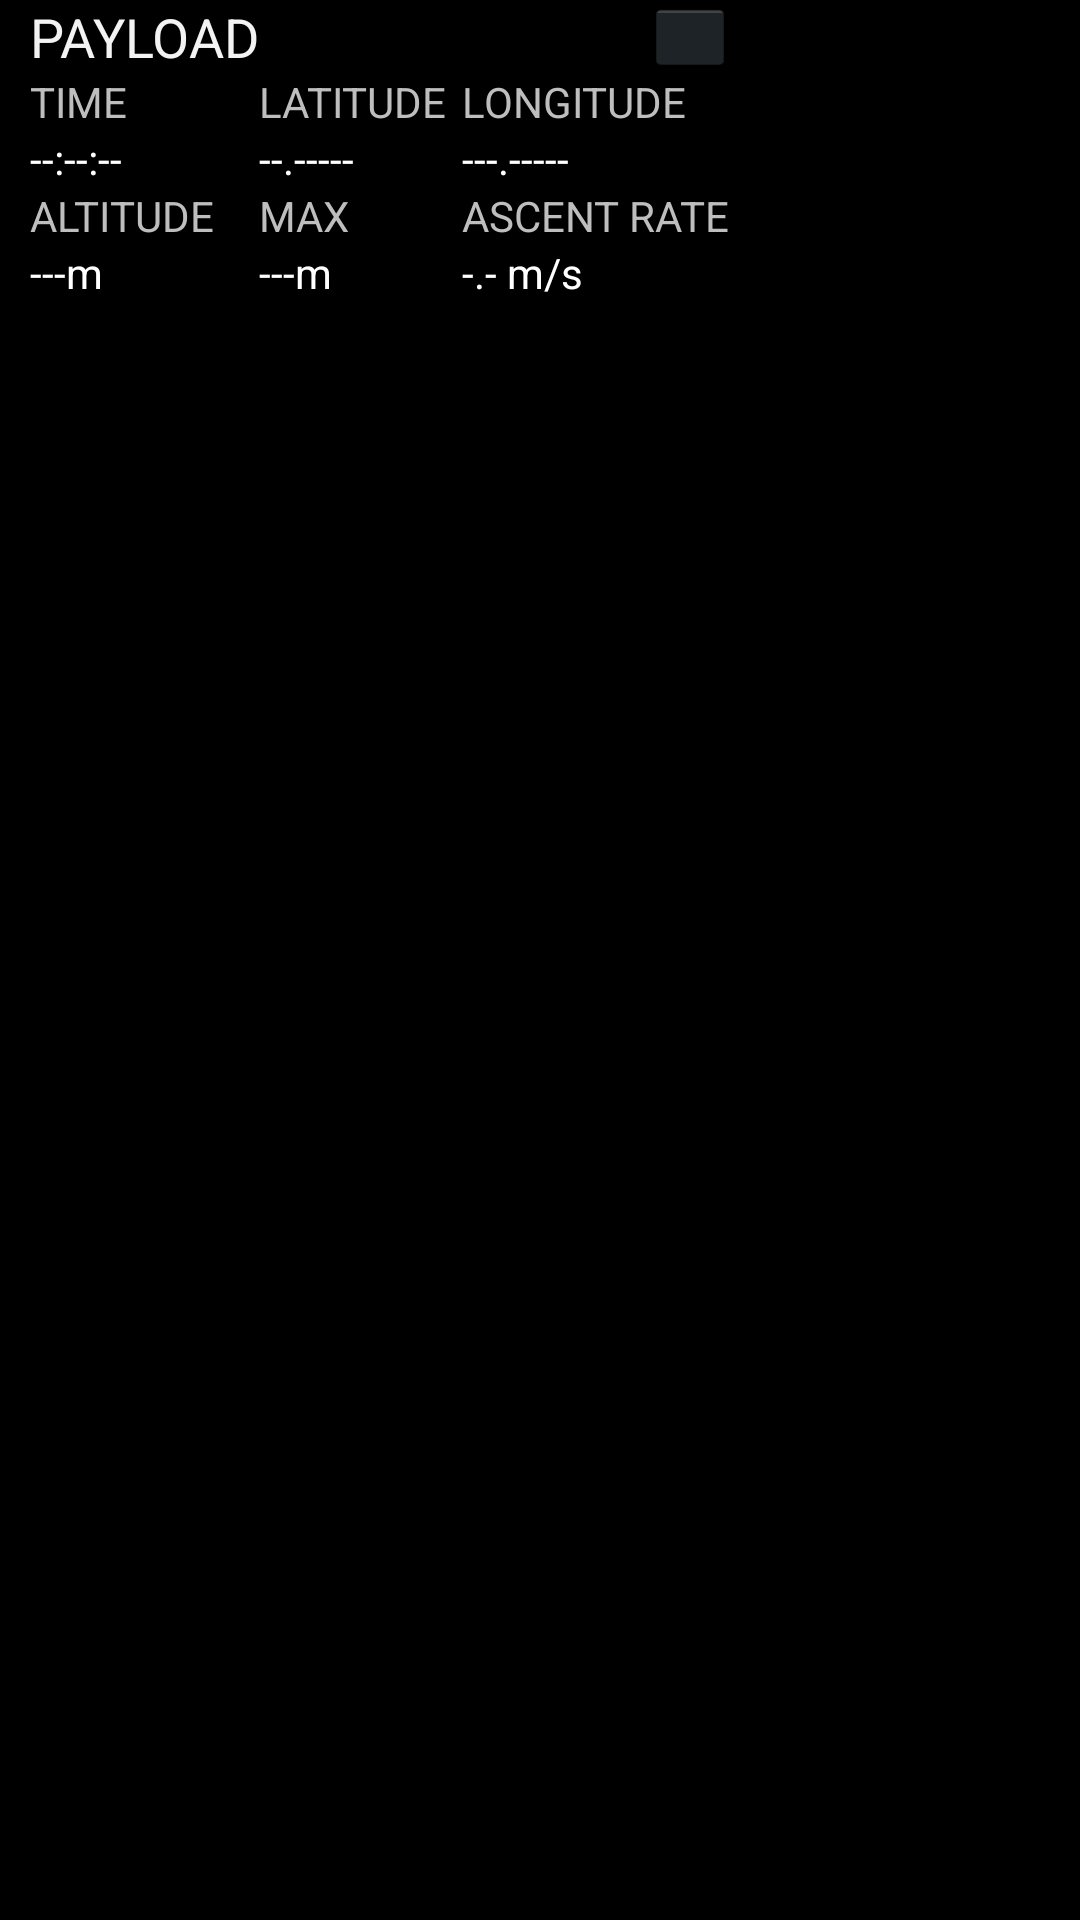

Here is an Android app screen rendered from its layout file. Give the layout XML and the strings, colors and styles it references.
<!-- AndroidManifest.xml: application theme android:Theme.Holo -->
<!-- res/layout/fragment_data_snippet.xml -->
<RelativeLayout xmlns:android="http://schemas.android.com/apk/res/android"
    xmlns:tools="http://schemas.android.com/tools"
    android:id="@+id/rlPayloadInfo"
    android:layout_width="match_parent"
    android:layout_height="match_parent" >


             <TableLayout
                 android:layout_width="match_parent"
                 android:layout_height="wrap_content"
                 android:layout_marginLeft="10dp"
                 android:layout_marginRight="10dp" >

                 <TableRow
                     android:id="@+id/tableRow1"
                     android:layout_width="400dp"
                     android:layout_height="wrap_content" >

                     <TextView
                         android:id="@+id/txtview_snippet_callsign"
                         android:layout_width="wrap_content"
                         android:layout_height="wrap_content"
                         android:layout_column="0"
                         android:text="PAYLOAD"
                         android:textAppearance="?android:attr/textAppearanceMedium" />

                     <TextView
                         android:id="@+id/textView1"
                         android:layout_width="wrap_content"
                         android:layout_height="wrap_content" />

                     <RelativeLayout
                         android:layout_width="match_parent"
                         android:layout_height="match_parent" >

                         <ImageButton
                             android:id="@+id/btnClose"
                             android:layout_width="30dp"
                             android:layout_height="30dp"
                             android:layout_alignParentRight="true"
                             android:maxHeight="30dp"
                             android:maxWidth="30dp"
                             android:src="@drawable/ic_close" />
                     </RelativeLayout>
                 </TableRow>

                 <TableRow
                     android:id="@+id/tableRow2"
                     android:layout_width="wrap_content"
                     android:layout_height="wrap_content" >

                     <TextView
                         android:id="@+id/txtTimename"
                         android:layout_width="wrap_content"
                         android:layout_height="wrap_content"
                         android:layout_column="0"
                         android:layout_marginRight="5dp"
                         android:text="@string/time"
                         android:textAppearance="?android:attr/textAppearanceSmall" />

                     <TextView
                         android:id="@+id/txtLatitudename"
                         android:layout_width="wrap_content"
                         android:layout_height="wrap_content"
                         android:layout_marginRight="5dp"
                         android:text="@string/latitude"
                         android:textAppearance="?android:attr/textAppearanceSmall" />

                     <TextView
                         android:id="@+id/textView44"
                         android:layout_width="wrap_content"
                         android:layout_height="wrap_content"
                         android:layout_marginRight="2dp"
                         android:text="@string/longitude"
                         android:textAppearance="?android:attr/textAppearanceSmall" />
                 </TableRow>

                 <TableRow
                     android:id="@+id/tableRow3"
                     android:layout_width="wrap_content"
                     android:layout_height="wrap_content" >

                     <TextView
                         android:id="@+id/txtTime"
                         android:layout_width="wrap_content"
                         android:layout_height="wrap_content"
                         android:text="--:--:--"
                         android:textAppearance="?android:attr/textAppearanceSmall"
                         android:textColor="#FFFFFF" />

                     <TextView
                         android:id="@+id/txtLatitude"
                         android:layout_width="wrap_content"
                         android:layout_height="wrap_content"
                         android:text="--.-----"
                         android:textAppearance="?android:attr/textAppearanceSmall"
                         android:textColor="#FFFFFF" />

                     <TextView
                         android:id="@+id/txtLongitude"
                         android:layout_width="wrap_content"
                         android:layout_height="wrap_content"
                         android:text="---.-----"
                         android:textAppearance="?android:attr/textAppearanceSmall"
                         android:textColor="#FFFFFF" />
                 </TableRow>

                 <TableRow
                     android:id="@+id/tableRowd1"
                     android:layout_width="400dp"
                     android:layout_height="wrap_content" >

                     <TextView
                         android:id="@+id/textView444"
                         android:layout_width="wrap_content"
                         android:layout_height="wrap_content"
                         android:layout_marginRight="5dp"
                         android:text="@string/altitude"
                         android:textAppearance="?android:attr/textAppearanceSmall" />

                     <TextView
                         android:id="@+id/textViewd1"
                         android:layout_width="wrap_content"
                         android:layout_height="wrap_content"
                         android:layout_marginRight="5dp"
                         android:text="@string/altitude_max"
                         android:textAppearance="?android:attr/textAppearanceSmall" />

                     <TextView
                         android:id="@+id/textView7"
                         android:layout_width="wrap_content"
                         android:layout_height="wrap_content"
                         android:layout_marginRight="2dp"
                         android:text="@string/ascent_rate"
                         android:textAppearance="?android:attr/textAppearanceSmall" />
                 </TableRow>

                 <TableRow
                     android:id="@+id/tablseRow1"
                     android:layout_width="400dp"
                     android:layout_height="wrap_content" >

                     <TextView
                         android:id="@+id/txtAltitude"
                         android:layout_width="wrap_content"
                         android:layout_height="wrap_content"
                         android:text="---m"
                         android:textAppearance="?android:attr/textAppearanceSmall"
                         android:textColor="#FFFFFF" />

                     <TextView
                         android:id="@+id/txtAltMax"
                         android:layout_width="wrap_content"
                         android:layout_height="wrap_content"
                         android:text="---m"
                         android:textAppearance="?android:attr/textAppearanceSmall"
                         android:textColor="#FFFFFF" />

                     <TextView
                         android:id="@+id/txtAscentRate"
                         android:layout_width="wrap_content"
                         android:layout_height="wrap_content"
                         android:text="-.- m/s"
                         android:textAppearance="?android:attr/textAppearanceSmall"
                         android:textColor="#FFFFFF" />
                 </TableRow>

                 <TableRow
                     android:id="@+id/tableRow4u"
                     android:layout_width="wrap_content"
                     android:layout_height="wrap_content" >

                     <ImageView
                         android:id="@+id/colourID"
                         android:layout_width="match_parent"
                         android:layout_height="5dp"
                         android:textAppearance="?android:attr/textAppearanceSmall" />

                     <ImageView
                         android:id="@+id/colourID1"
                         android:layout_width="match_parent"
                         android:layout_height="5dp"
                         android:textAppearance="?android:attr/textAppearanceSmall"
                         android:layout_span="2"
                         android:textColor="#FFFFFF" />
                 </TableRow>
             </TableLayout>

</RelativeLayout>
<!-- resources referenced by this layout -->
<resources>
  <string name="altitude">ALTITUDE</string>
  <string name="altitude_max">MAX</string>
  <string name="ascent_rate">ASCENT RATE</string>
  <string name="latitude">LATITUDE</string>
  <string name="longitude">LONGITUDE</string>
  <string name="time">TIME</string>
</resources>
